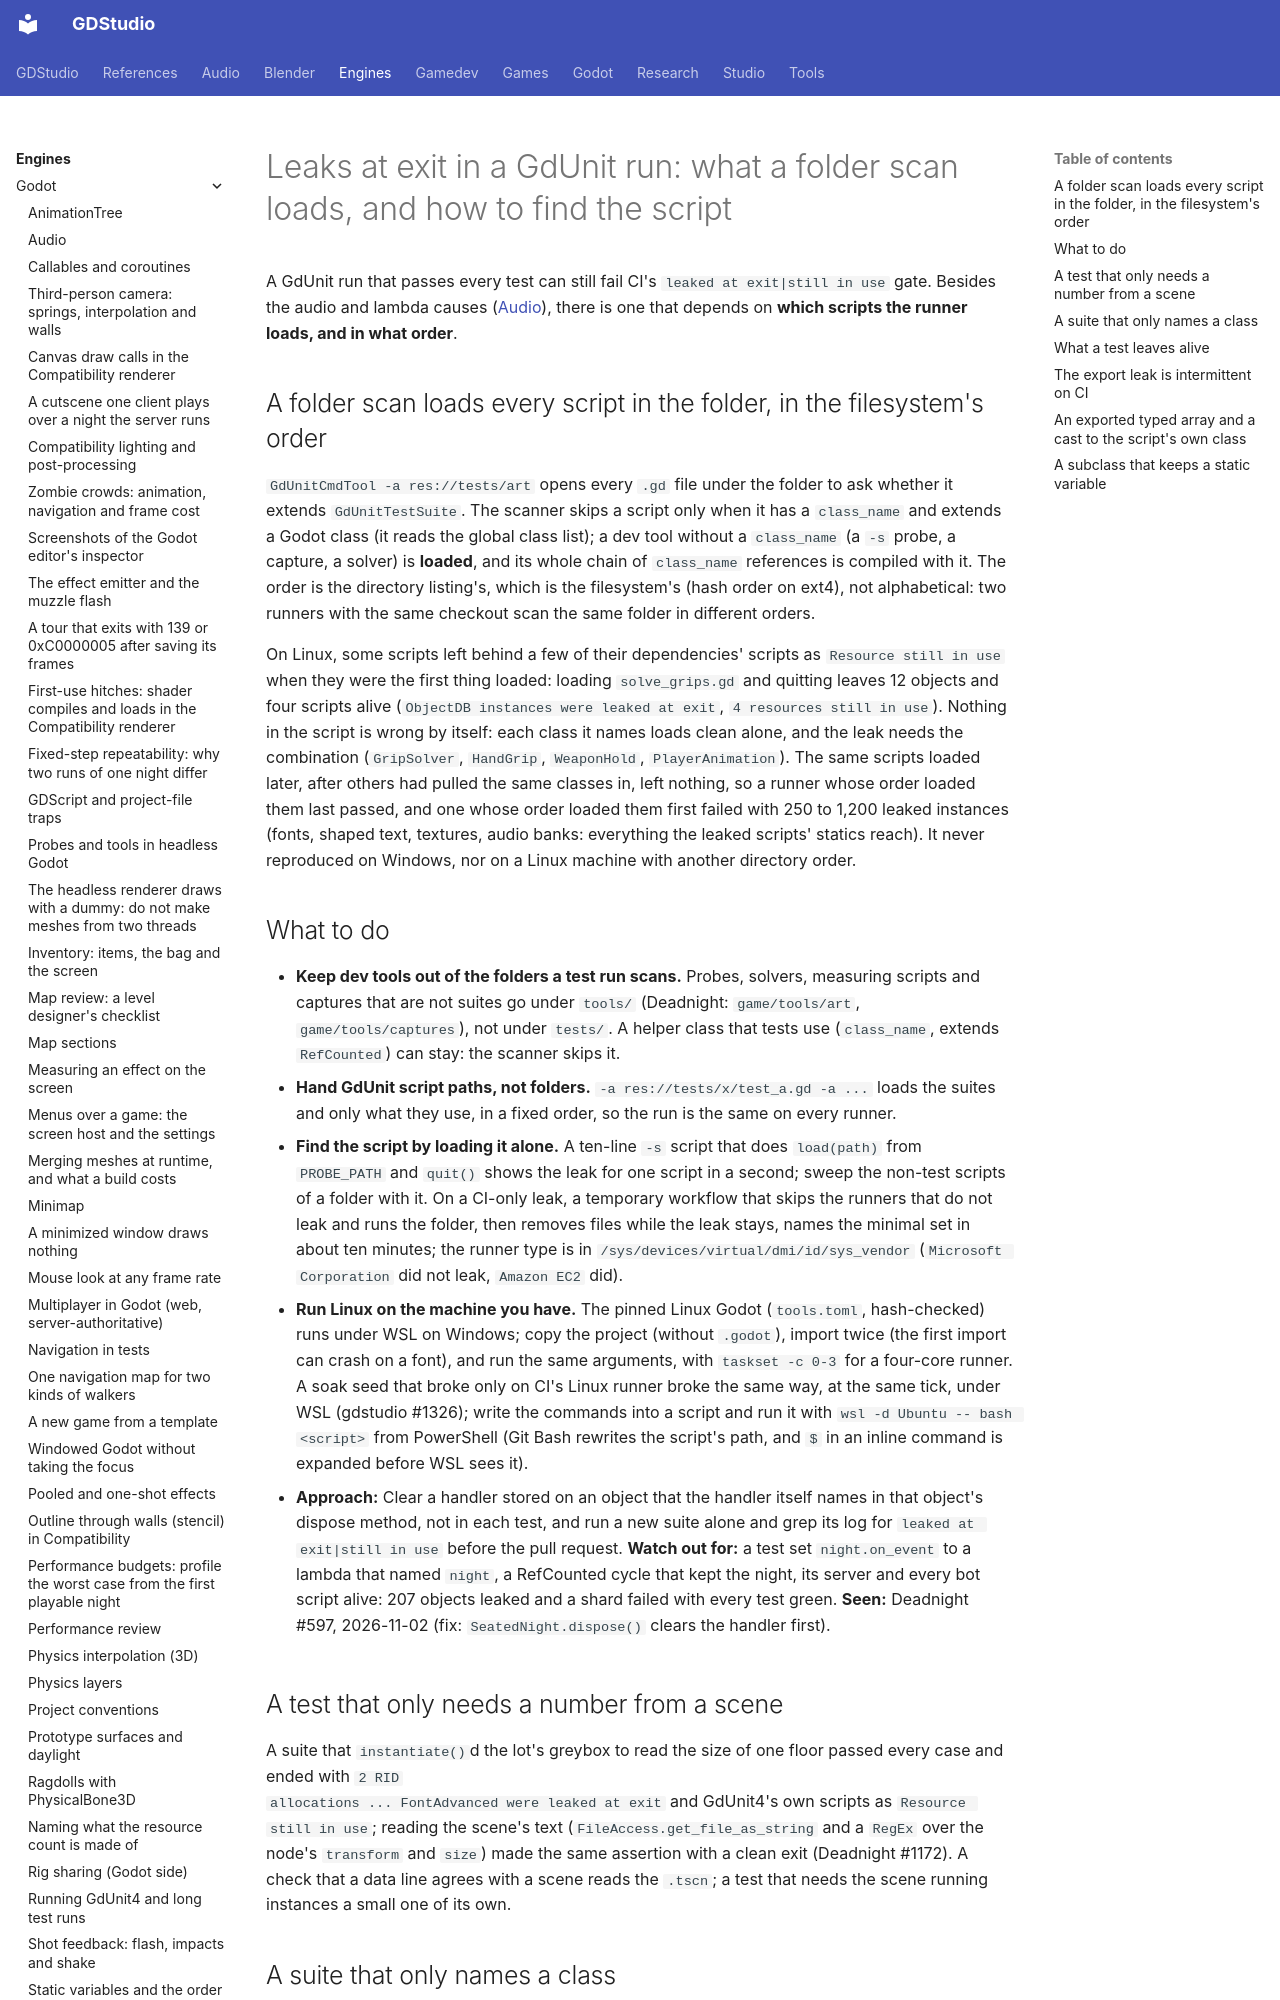

repository: Ryubara/gdstudio · page: engines/godot/test-exit-leaks/index.html · generator: mkdocs

# Leaks at exit in a GdUnit run: what a folder scan loads, and how to find the script

A GdUnit run that passes every test can still fail CI's `leaked at exit|still in use` gate. Besides the audio and
lambda causes ([Audio](audio.md#leaks-at-exit-in-a-test-run)), there is one that depends on **which scripts the
runner loads, and in what order**.

## A folder scan loads every script in the folder, in the filesystem's order {#folder-scan}

`GdUnitCmdTool -a res://tests/art` opens every `.gd` file under the folder to ask whether it extends
`GdUnitTestSuite`. The scanner skips a script only when it has a `class_name` and extends a Godot class (it reads the
global class list); a dev tool without a `class_name` (a `-s` probe, a capture, a solver) is **loaded**, and its
whole chain of `class_name` references is compiled with it. The order is the directory listing's, which is the
filesystem's (hash order on ext4), not alphabetical: two runners with the same checkout scan the same folder in
different orders.

On Linux, some scripts left behind a few of their dependencies' scripts as `Resource still in use` when they were the
first thing loaded: loading `solve_grips.gd` and quitting leaves 12 objects and four scripts alive
(`ObjectDB instances were leaked at exit`, `4 resources still in use`). Nothing in the script is wrong by itself: each
class it names loads clean alone, and the leak needs the combination (`GripSolver`, `HandGrip`, `WeaponHold`,
`PlayerAnimation`). The same scripts loaded later, after others had pulled the same classes in, left nothing, so a runner
whose order loaded them last passed, and one whose order loaded them first failed with 250 to 1,200 leaked instances
(fonts, shaped text, textures, audio banks: everything the leaked scripts' statics reach). It never reproduced on
Windows, nor on a Linux machine with another directory order.

## What to do {#what-to-do}

- **Keep dev tools out of the folders a test run scans.** Probes, solvers, measuring scripts and captures that are not
  suites go under `tools/` (Deadnight: `game/tools/art`, `game/tools/captures`), not under `tests/`. A helper class that
  tests use (`class_name`, extends `RefCounted`) can stay: the scanner skips it.
- **Hand GdUnit script paths, not folders.** `-a res://tests/x/test_a.gd -a ...` loads the suites and only what they
  use, in a fixed order, so the run is the same on every runner.
- **Find the script by loading it alone.** A ten-line `-s` script that does `load(path)` from `PROBE_PATH` and
  `quit()` shows the leak for one script in a second; sweep the non-test scripts of a folder with it. On a CI-only
  leak, a temporary workflow that skips the runners that do not leak and runs the folder, then removes files while the
  leak stays, names the minimal set in about ten minutes; the runner type is in `/sys/devices/virtual/dmi/id/sys_vendor`
  (`Microsoft Corporation` did not leak, `Amazon EC2` did).
- **Run Linux on the machine you have.** The pinned Linux Godot (`tools.toml`, hash-checked) runs under WSL on
  Windows; copy the project (without `.godot`), import twice (the first import can crash on a font), and run the same
  arguments, with `taskset -c 0-3` for a four-core runner. A soak seed that broke only on CI's Linux runner broke the
  same way, at the same tick, under WSL (gdstudio #1326); write the commands into a script and run it with
  `wsl -d Ubuntu -- bash <script>` from PowerShell (Git Bash rewrites the script's path, and `$` in an inline
  command is expanded before WSL sees it).

- **Approach:** Clear a handler stored on an object that the handler itself names in that object's dispose method, not
  in each test, and run a new suite alone and grep its log for `leaked at exit|still in use` before the pull request.
  **Watch out for:** a test set `night.on_event` to a lambda that named `night`, a RefCounted cycle that kept the night,
  its server and every bot script alive: 207 objects leaked and a shard failed with every test green. **Seen:**
  Deadnight #597, 2026-11-02 (fix: `SeatedNight.dispose()` clears the handler first).

## A test that only needs a number from a scene {#a-test-that-only-needs-a-number-from-a-scene}

A suite that `instantiate()`d the lot's greybox to read the size of one floor passed every case and ended with `2 RID
allocations ... FontAdvanced were leaked at exit` and GdUnit4's own scripts as `Resource still in use`; reading the
scene's text (`FileAccess.get_file_as_string` and a `RegEx` over the node's `transform` and `size`) made the same
assertion with a clean exit (Deadnight #1172). A check that a data line agrees with a scene reads the `.tscn`; a test
that needs the scene running instances a small one of its own.
